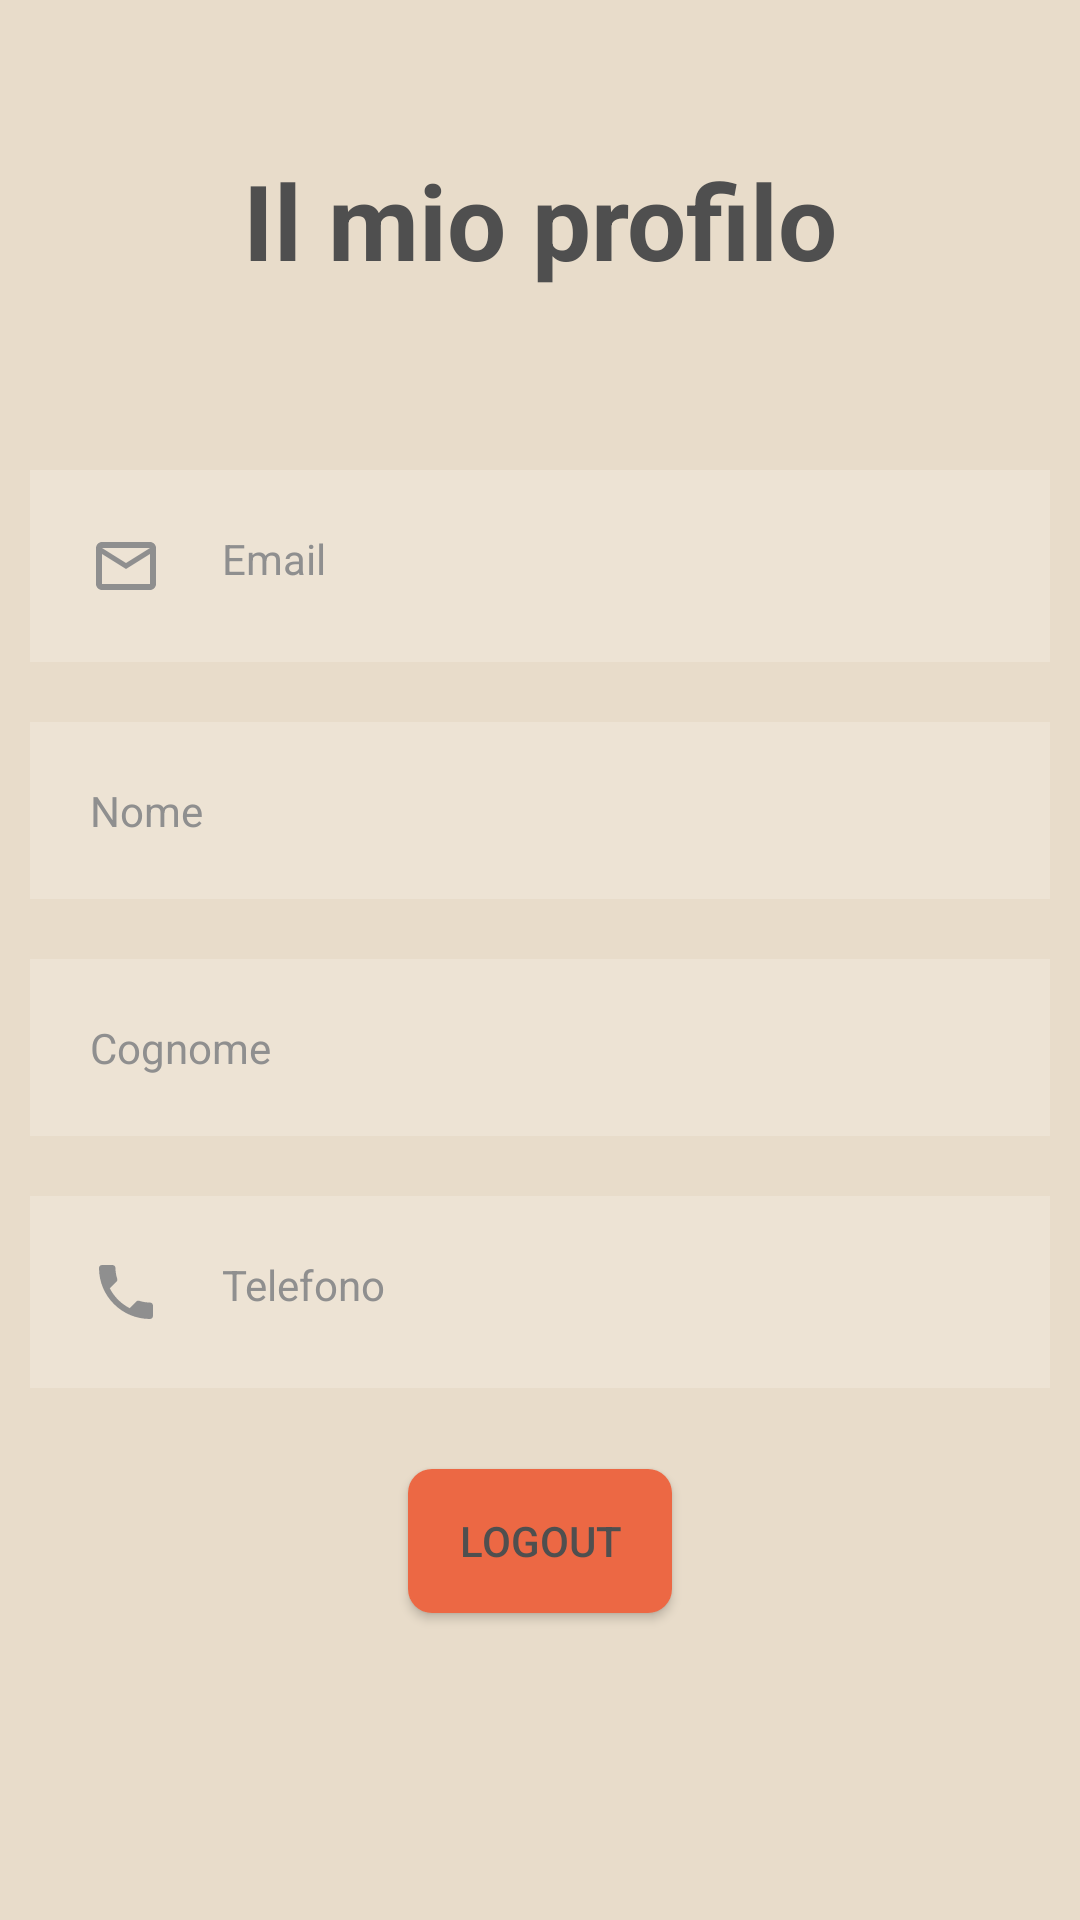

This screen was rendered from an Android layout file. Write that file and the resources it references.
<!-- AndroidManifest.xml: application theme Theme.ProgettoMobile_0705 -->
<!-- res/layout/fragment_profile.xml -->
<?xml version="1.0" encoding="utf-8"?>
<RelativeLayout xmlns:android="http://schemas.android.com/apk/res/android"
    android:layout_width="match_parent"
    android:layout_height="match_parent"
    android:background="@color/cream"
    android:orientation="vertical">

    <TextView
        android:layout_width="match_parent"
        android:layout_height="wrap_content"
        android:text="Il mio profilo"
        android:textColor="@color/gray"
        android:textSize="35dp"
        android:textStyle="bold"
        android:layout_margin="50dp"
        android:gravity="center"
        android:id="@+id/titleProfile"/>
    <TextView
        android:layout_width="match_parent"
        android:layout_height="wrap_content"
        android:layout_marginStart="10dp"
        android:layout_marginTop="10dp"
        android:layout_marginEnd="10dp"
        android:layout_marginBottom="10dp"
        android:background="#30ffffff"
        android:drawableLeft="@drawable/ic_baseline_mail_outline_24"
        android:drawablePadding="20dp"
        android:hint="Email"
        android:padding="20dp"
        android:textColor="@color/white_gray"
        android:textColorHint="@color/white_gray"
        android:id="@+id/emailprofile"
        android:layout_below="@id/titleProfile"
        />
    <TextView
        android:id="@+id/nameprofile"
        android:layout_width="match_parent"
        android:layout_height="wrap_content"
        android:layout_below="@id/emailprofile"
        android:layout_marginStart="10dp"
        android:layout_marginTop="10dp"
        android:layout_marginEnd="10dp"
        android:layout_marginBottom="10dp"
        android:background="#30ffffff"
        android:drawableLeft="@drawable/ic_baseline_person_outline_24"
        android:drawablePadding="20dp"
        android:hint="Nome"
        android:padding="20dp"
        android:textColor="@color/white_gray"
        android:textColorHint="@color/white_gray"/>
    <TextView
        android:id="@+id/surnameprofile"
        android:layout_width="match_parent"
        android:layout_height="wrap_content"
        android:layout_below="@id/nameprofile"
        android:layout_marginStart="10dp"
        android:layout_marginTop="10dp"
        android:layout_marginEnd="10dp"
        android:layout_marginBottom="10dp"
        android:background="#30ffffff"
        android:drawableLeft="@drawable/ic_baseline_person_outline_24"
        android:drawablePadding="20dp"
        android:hint="Cognome"
        android:padding="20dp"
        android:textColor="@color/white_gray"
        android:textColorHint="@color/white_gray"/>
    <TextView
        android:id="@+id/numbertelephoneprofile"
        android:layout_width="match_parent"
        android:layout_height="wrap_content"
        android:layout_below="@id/surnameprofile"
        android:layout_marginStart="10dp"
        android:layout_marginTop="10dp"
        android:layout_marginEnd="10dp"
        android:layout_marginBottom="10dp"
        android:background="#30ffffff"
        android:drawableLeft="@drawable/ic_baseline_phone_24"
        android:drawablePadding="20dp"
        android:hint="Telefono"
        android:padding="20dp"
        android:textColor="@color/white_gray"
        android:textColorHint="@color/white_gray"/>

    <Button
        android:id="@+id/btnlogout"
        android:layout_width="wrap_content"
        android:layout_height="wrap_content"
        android:layout_below="@id/numbertelephoneprofile"
        android:layout_centerHorizontal="true"
        android:layout_marginTop="17dp"
        android:background="@drawable/mybutton"
        android:text="Logout" />

</RelativeLayout>
<!-- resources referenced by this layout -->
<resources>
  <color name="cream">#E8DCCA</color>
  <color name="gray">#4F4F4F</color>
  <color name="white_gray">#8F8F8F</color>
  <!-- drawable ic_baseline_mail_outline_24 (drawable) -->
  <vector android:height="24dp" android:tint="#8F8F8F"
      android:viewportHeight="24" android:viewportWidth="24"
      android:width="24dp" xmlns:android="http://schemas.android.com/apk/res/android">
      <path android:fillColor="@android:color/white" android:pathData="M20,4L4,4c-1.1,0 -1.99,0.9 -1.99,2L2,18c0,1.1 0.9,2 2,2h16c1.1,0 2,-0.9 2,-2L22,6c0,-1.1 -0.9,-2 -2,-2zM20,18L4,18L4,8l8,5 8,-5v10zM12,11L4,6h16l-8,5z"/>
  </vector>
  <!-- drawable ic_baseline_phone_24 (drawable) -->
  <vector android:height="24dp" android:tint="#8F8F8F"
      android:viewportHeight="24" android:viewportWidth="24"
      android:width="24dp" xmlns:android="http://schemas.android.com/apk/res/android">
      <path android:fillColor="@android:color/white" android:pathData="M6.62,10.79c1.44,2.83 3.76,5.14 6.59,6.59l2.2,-2.2c0.27,-0.27 0.67,-0.36 1.02,-0.24 1.12,0.37 2.33,0.57 3.57,0.57 0.55,0 1,0.45 1,1V20c0,0.55 -0.45,1 -1,1 -9.39,0 -17,-7.61 -17,-17 0,-0.55 0.45,-1 1,-1h3.5c0.55,0 1,0.45 1,1 0,1.25 0.2,2.45 0.57,3.57 0.11,0.35 0.03,0.74 -0.25,1.02l-2.2,2.2z"/>
  </vector>
  <!-- drawable mybutton (drawable) -->
  <?xml version="1.0" encoding="utf-8"?>
  <shape xmlns:android="http://schemas.android.com/apk/res/android"
      android:shape="rectangle">
      <solid android:color="@color/caparol" />
      <corners android:bottomRightRadius="8dp"
          android:bottomLeftRadius="8dp"
          android:topRightRadius="8dp"
          android:topLeftRadius="8dp"/>
  </shape>
  <style name="Theme.ProgettoMobile_0705" parent="Theme.MaterialComponents.DayNight.NoActionBar">
          
          <item name="colorPrimary">@color/caparol</item>
          <item name="colorPrimaryVariant">@color/caparol</item>
          <item name="colorOnPrimary">@color/gray</item>
          
          <item name="colorSecondary">@color/teal_200</item>
          <item name="colorSecondaryVariant">@color/teal_700</item>
          <item name="colorOnSecondary">@color/black</item>
          <item name="android:textColorPrimary">@color/gray</item>
          
          <item name="android:statusBarColor" tools:targetApi="l">?attr/colorPrimaryVariant</item>
          
      </style>
  <color name="caparol">#EC6844</color>
  <color name="teal_200">#FF03DAC5</color>
  <color name="teal_700">#FF018786</color>
  <color name="black">#FF000000</color>
</resources>
